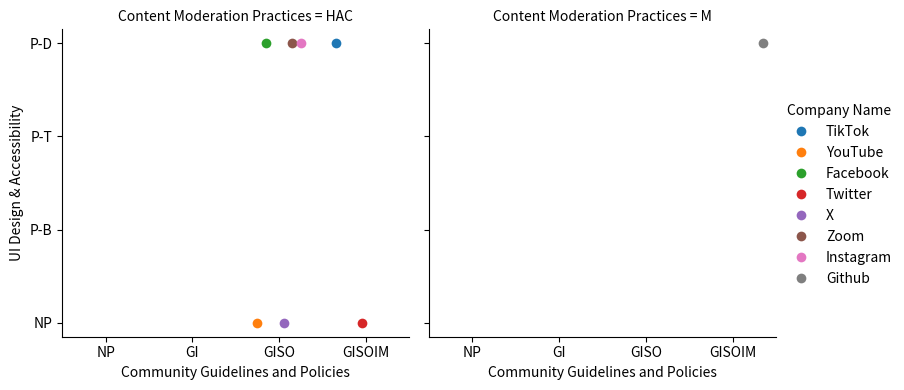

Write Python code to recreate this figure.
import pandas as pd
from pandas.api.types import CategoricalDtype
import seaborn as sns
import matplotlib.pyplot as plt
#sns.set_theme(style="whitegrid")


pd.set_option('display.max_columns', None)

companies_data = [{'Company Name': 'TikTok', 'UI Design & Accessibility': 'P-D',
                   'Community Guidelines and Policies': 'GISOIM',
                   'Content Moderation Practices': 'HAC'},
                  {'Company Name': 'YouTube', 'UI Design & Accessibility': 'NP',
                   'Community Guidelines and Policies': 'GISO',
                   'Content Moderation Practices': 'HAC'},
                  {'Company Name': 'Facebook', 'UI Design & Accessibility': 'P-D',
                   'Community Guidelines and Policies': 'GISO',
                   'Content Moderation Practices': 'HAC'},
                  {'Company Name': 'Twitter', 'UI Design & Accessibility': 'NP',
                   'Community Guidelines and Policies': 'GISOIM',
                   'Content Moderation Practices': 'HAC'},
                  {'Company Name': 'X', 'UI Design & Accessibility': 'NP',
                   'Community Guidelines and Policies': 'GISO',
                   'Content Moderation Practices': 'HAC'},
                  {'Company Name': 'Zoom', 'UI Design & Accessibility': 'P-D',
                   'Community Guidelines and Policies': 'GISO',
                   'Content Moderation Practices': 'HAC'},
                  {'Company Name': 'Instagram', 'UI Design & Accessibility': 'P-D',
                   'Community Guidelines and Policies': 'GISO',
                   'Content Moderation Practices': 'HAC'},
                  {'Company Name': 'Github', 'UI Design & Accessibility': 'P-D',
                   'Community Guidelines and Policies': 'GISOIM',
                   'Content Moderation Practices': 'M'}]

companies = pd.DataFrame(columns=['Company Name', 'UI Design & Accessibility',
                                  'Community Guidelines and Policies', 'Content Moderation Practices'],
                         data=companies_data)

cat_types_x = CategoricalDtype(categories=['NP', 'GI', 'GISO', 'GISOIM'], ordered=True)
cat_types_y = CategoricalDtype(categories=['P-D', 'P-T', 'P-B', 'NP'], ordered=True)

companies['Community Guidelines and Policies'] = companies['Community Guidelines and Policies'].astype(cat_types_x)
companies['UI Design & Accessibility'] = companies['UI Design & Accessibility'].astype(cat_types_y)
companies['Content Moderation Practices'] = companies['Content Moderation Practices'].astype('category')
# taxonomy_plot = sns.stripplot(data=companies, x= 'Community Guidelines and Policies', y='UI Design & Accessibility', hue= 'Content Moderation Practices')


g = sns.catplot(x="Community Guidelines and Policies", y="UI Design & Accessibility",
                col="Content Moderation Practices", data=companies, kind="strip", height=4, dodge=True, size = 7,
                hue='Company Name', edgecolor="gray")

plt.show()
print(companies.dtypes)
print(companies)
